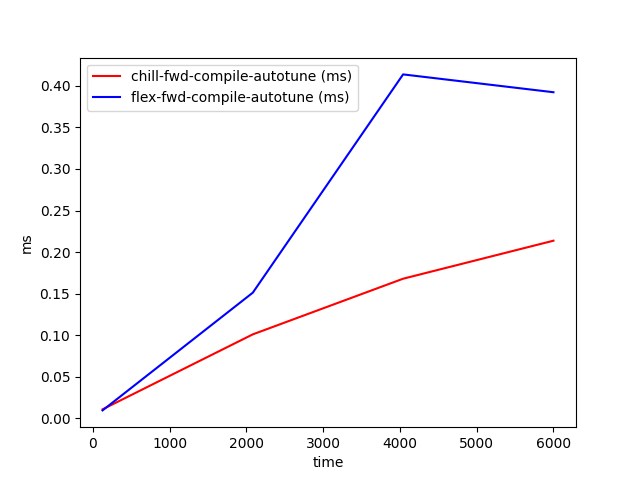

Data behind this chart, as committed beside it:
time, chill-fwd-compile-autotune (ms), flex-fwd-compile-autotune (ms)
128, 0.01089, 0.009621
2085, 0.1011, 0.1512
4042, 0.168, 0.4137
6000, 0.2137, 0.3923
